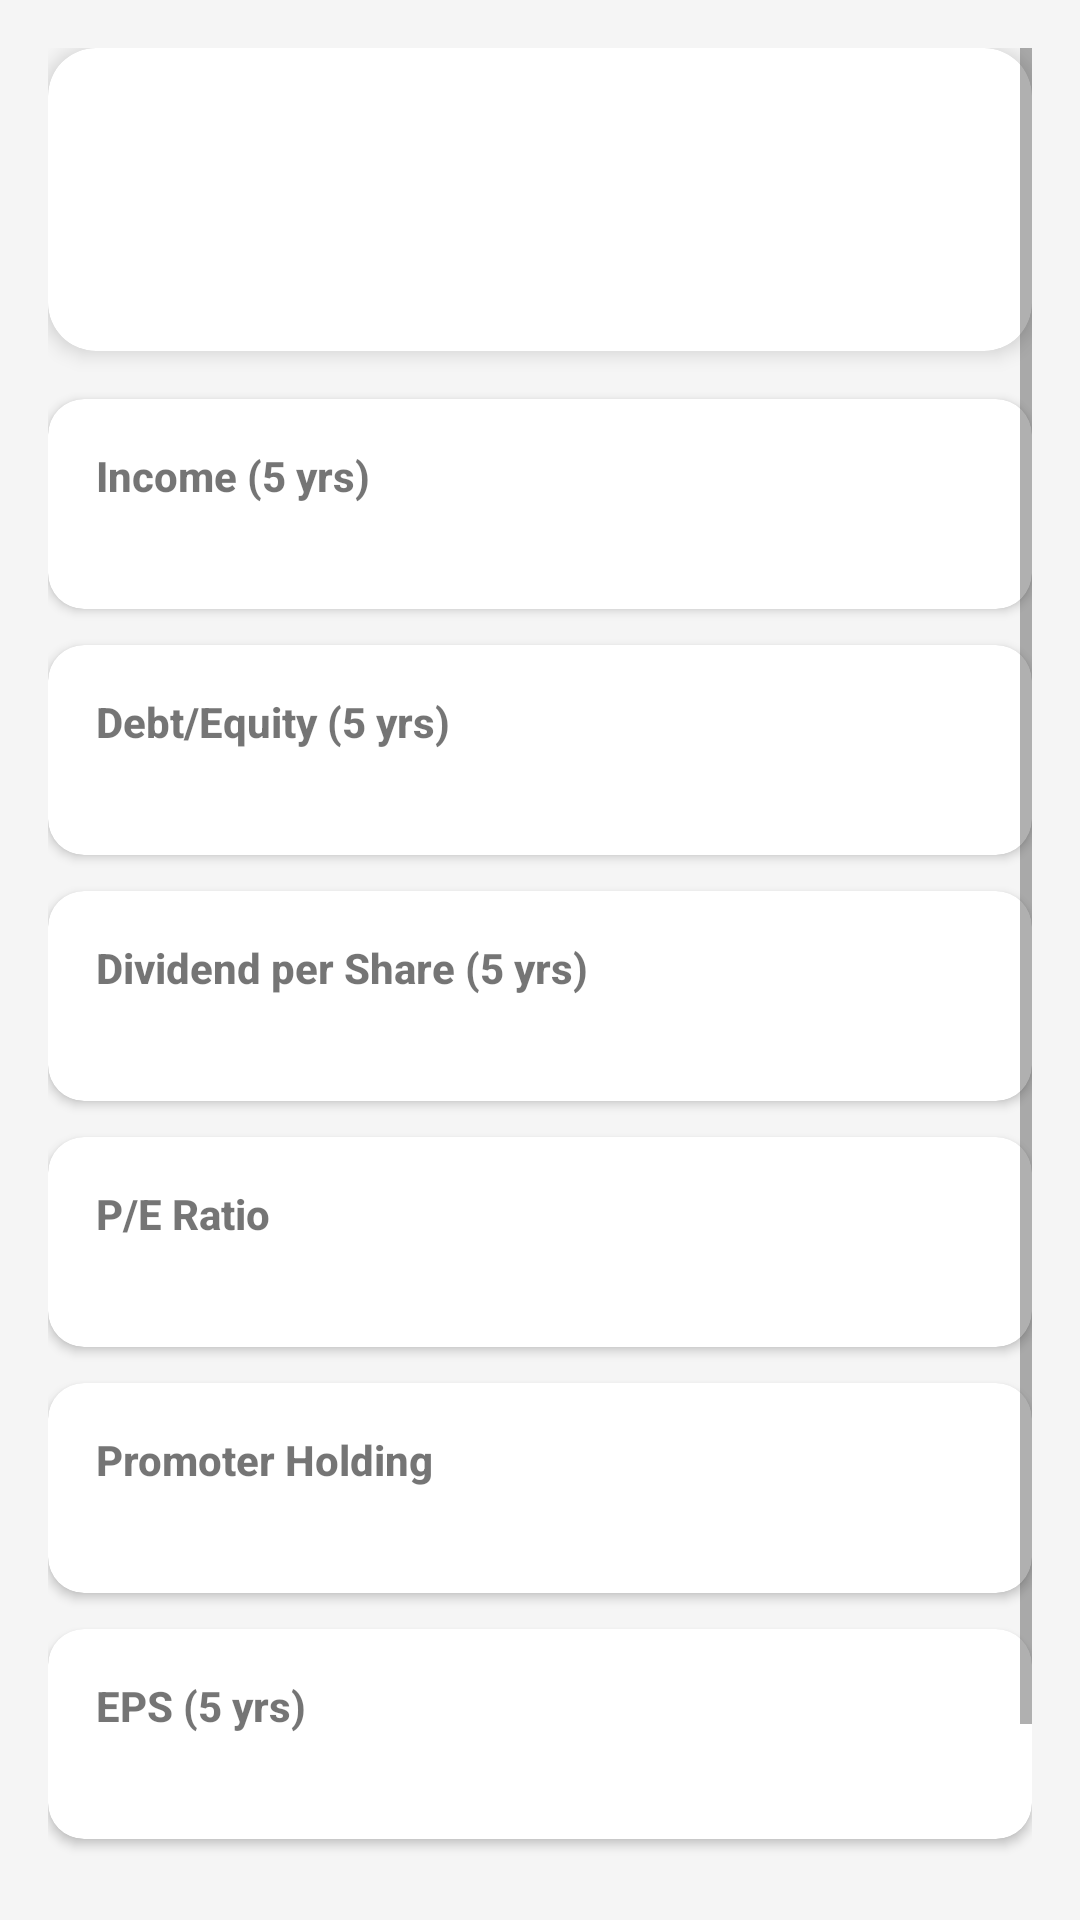

Layout XML and referenced resources for this Android screen:
<!-- AndroidManifest.xml: application theme Theme.CSEStockInsight -->
<!-- res/layout/activity_company_detail.xml -->
<?xml version="1.0" encoding="utf-8"?>
<ScrollView xmlns:android="http://schemas.android.com/apk/res/android"
    xmlns:app="http://schemas.android.com/apk/res-auto"
    android:layout_width="match_parent"
    android:layout_height="match_parent"
    android:background="@color/colorBackground"
    android:padding="16dp">
    
    <LinearLayout
        android:layout_width="match_parent"
        android:layout_height="wrap_content"
        android:orientation="vertical">

        
        <com.google.android.material.card.MaterialCardView
            android:layout_width="match_parent"
            android:layout_height="wrap_content"
            android:layout_marginBottom="16dp"
            app:cardElevation="4dp"
            app:cardCornerRadius="16dp">
            <LinearLayout
                android:layout_width="match_parent"
                android:layout_height="wrap_content"
                android:orientation="vertical"
                android:padding="16dp">
                <TextView
                    android:id="@+id/tv_company_name"
                    android:layout_width="match_parent"
                    android:layout_height="wrap_content"
                    android:textStyle="bold"
                    android:textSize="20sp"
                    android:textColor="@color/colorPrimary" />
                <TextView
                    android:id="@+id/tv_company_sector"
                    android:layout_width="match_parent"
                    android:layout_height="wrap_content"
                    android:textColor="@color/colorOnSurface" />
                <TextView
                    android:id="@+id/tv_latest_price"
                    android:layout_width="match_parent"
                    android:layout_height="wrap_content"
                    android:textColor="@color/colorSecondary"
                    android:textStyle="bold"
                    android:paddingTop="4dp" />
            </LinearLayout>
        </com.google.android.material.card.MaterialCardView>

        
        <com.google.android.material.card.MaterialCardView
            android:layout_width="match_parent"
            android:layout_height="wrap_content"
            android:layout_marginBottom="12dp"
            app:cardElevation="2dp"
            app:cardCornerRadius="12dp">
            <LinearLayout
                android:layout_width="match_parent"
                android:layout_height="wrap_content"
                android:orientation="vertical"
                android:padding="16dp">
                <TextView
                    android:layout_width="wrap_content"
                    android:layout_height="wrap_content"
                    android:text="Income (5 yrs)"
                    android:textStyle="bold" />
                <TextView
                    android:id="@+id/tv_income"
                    android:layout_width="wrap_content"
                    android:layout_height="wrap_content"
                    android:text="" />
            </LinearLayout>
        </com.google.android.material.card.MaterialCardView>

        
        <com.google.android.material.card.MaterialCardView
            android:layout_width="match_parent"
            android:layout_height="wrap_content"
            android:layout_marginBottom="12dp"
            app:cardElevation="2dp"
            app:cardCornerRadius="12dp">
            <LinearLayout
                android:layout_width="match_parent"
                android:layout_height="wrap_content"
                android:orientation="vertical"
                android:padding="16dp">
                <TextView
                    android:layout_width="wrap_content"
                    android:layout_height="wrap_content"
                    android:text="Debt/Equity (5 yrs)"
                    android:textStyle="bold" />
                <TextView
                    android:id="@+id/tv_debt_ratio"
                    android:layout_width="wrap_content"
                    android:layout_height="wrap_content" />
            </LinearLayout>
        </com.google.android.material.card.MaterialCardView>

        
        <com.google.android.material.card.MaterialCardView
            android:layout_width="match_parent"
            android:layout_height="wrap_content"
            android:layout_marginBottom="12dp"
            app:cardElevation="2dp"
            app:cardCornerRadius="12dp">
            <LinearLayout
                android:layout_width="match_parent"
                android:layout_height="wrap_content"
                android:orientation="vertical"
                android:padding="16dp">
                <TextView
                    android:layout_width="wrap_content"
                    android:layout_height="wrap_content"
                    android:text="Dividend per Share (5 yrs)"
                    android:textStyle="bold" />
                <TextView
                    android:id="@+id/tv_dividend"
                    android:layout_width="wrap_content"
                    android:layout_height="wrap_content" />
            </LinearLayout>
        </com.google.android.material.card.MaterialCardView>

        
        <com.google.android.material.card.MaterialCardView
            android:layout_width="match_parent"
            android:layout_height="wrap_content"
            android:layout_marginBottom="12dp"
            app:cardElevation="2dp"
            app:cardCornerRadius="12dp">
            <LinearLayout
                android:layout_width="match_parent"
                android:layout_height="wrap_content"
                android:orientation="vertical"
                android:padding="16dp">
                <TextView
                    android:layout_width="wrap_content"
                    android:layout_height="wrap_content"
                    android:text="P/E Ratio"
                    android:textStyle="bold" />
                <TextView
                    android:id="@+id/tv_pe_ratio"
                    android:layout_width="wrap_content"
                    android:layout_height="wrap_content" />
            </LinearLayout>
        </com.google.android.material.card.MaterialCardView>

        
        <com.google.android.material.card.MaterialCardView
            android:layout_width="match_parent"
            android:layout_height="wrap_content"
            android:layout_marginBottom="12dp"
            app:cardElevation="2dp"
            app:cardCornerRadius="12dp">
            <LinearLayout
                android:layout_width="match_parent"
                android:layout_height="wrap_content"
                android:orientation="vertical"
                android:padding="16dp">
                <TextView
                    android:layout_width="wrap_content"
                    android:layout_height="wrap_content"
                    android:text="Promoter Holding"
                    android:textStyle="bold" />
                <TextView
                    android:id="@+id/tv_promoter"
                    android:layout_width="wrap_content"
                    android:layout_height="wrap_content" />
            </LinearLayout>
        </com.google.android.material.card.MaterialCardView>

        
        <com.google.android.material.card.MaterialCardView
            android:layout_width="match_parent"
            android:layout_height="wrap_content"
            android:layout_marginBottom="12dp"
            app:cardElevation="2dp"
            app:cardCornerRadius="12dp">
            <LinearLayout
                android:layout_width="match_parent"
                android:layout_height="wrap_content"
                android:orientation="vertical"
                android:padding="16dp">
                <TextView
                    android:layout_width="wrap_content"
                    android:layout_height="wrap_content"
                    android:text="EPS (5 yrs)"
                    android:textStyle="bold" />
                <TextView
                    android:id="@+id/tv_eps"
                    android:layout_width="wrap_content"
                    android:layout_height="wrap_content" />
            </LinearLayout>
        </com.google.android.material.card.MaterialCardView>

        
        <LinearLayout
            android:layout_width="match_parent"
            android:layout_height="wrap_content"
            android:orientation="horizontal"
            android:gravity="center"
            android:layout_marginTop="16dp">
            <com.google.android.material.button.MaterialButton
                android:id="@+id/btn_show_charts"
                android:layout_width="0dp"
                android:layout_height="wrap_content"
                android:layout_weight="1"
                android:text="@string/show_charts"
                app:backgroundTint="@color/colorPrimary"
                android:layout_marginEnd="8dp" />
            <com.google.android.material.button.MaterialButton
                android:id="@+id/btn_save_watchlist"
                android:layout_width="0dp"
                android:layout_height="wrap_content"
                android:layout_weight="1"
                android:text="@string/save_to_watchlist"
                app:backgroundTint="@color/colorSecondary" />
        </LinearLayout>
    </LinearLayout>
</ScrollView>
<!-- resources referenced by this layout -->
<resources>
  <color name="colorBackground">#F5F5F5</color>
  <color name="colorOnSurface">#212121</color>
  <color name="colorPrimary">#0D47A1</color>
  <color name="colorSecondary">#00897B</color>
  <string name="save_to_watchlist">Save to Watchlist</string>
  <string name="show_charts">Show Charts</string>
  <style name="Theme.CSEStockInsight" parent="Theme.MaterialComponents.DayNight.NoActionBar">
          
          <item name="colorPrimary">@color/colorPrimary</item>
          <item name="colorPrimaryVariant">@color/colorPrimaryVariant</item>
          <item name="colorOnPrimary">@color/colorOnPrimary</item>
          <item name="colorSecondary">@color/colorSecondary</item>
          <item name="colorSecondaryVariant">@color/colorSecondaryVariant</item>
          <item name="colorOnSecondary">@color/colorOnSecondary</item>
          <item name="android:windowBackground">@color/colorBackground</item>
          <item name="colorSurface">@color/colorSurface</item>
          <item name="colorOnSurface">@color/colorOnSurface</item>
          <item name="colorAccent">@color/colorAccent</item>
          
          <item name="fontFamily">sans-serif-medium</item>
          
          <item name="materialButtonStyle">@style/Widget.CSEStockInsight.Button</item>
          <item name="cardViewStyle">@style/Widget.CSEStockInsight.CardView</item>
      </style>
  <color name="colorPrimaryVariant">#1565C0</color>
  <color name="colorOnPrimary">#FFFFFF</color>
  <color name="colorSecondaryVariant">#00695C</color>
  <color name="colorOnSecondary">#FFFFFF</color>
  <color name="colorSurface">#FFFFFF</color>
  <color name="colorAccent">#FB8C00</color>
  <style name="Widget.CSEStockInsight.Button" parent="Widget.MaterialComponents.Button">
          <item name="android:minHeight">48dp</item>
          <item name="android:paddingLeft">24dp</item>
          <item name="android:paddingRight">24dp</item>
          <item name="android:textAllCaps">false</item>
          <item name="cornerRadius">16dp</item>
          <item name="android:elevation">4dp</item>
      </style>
  <style name="Widget.CSEStockInsight.CardView" parent="Widget.MaterialComponents.CardView">
          <item name="cardElevation">4dp</item>
          <item name="cardCornerRadius">12dp</item>
          <item name="cardUseCompatPadding">true</item>
      </style>
</resources>
